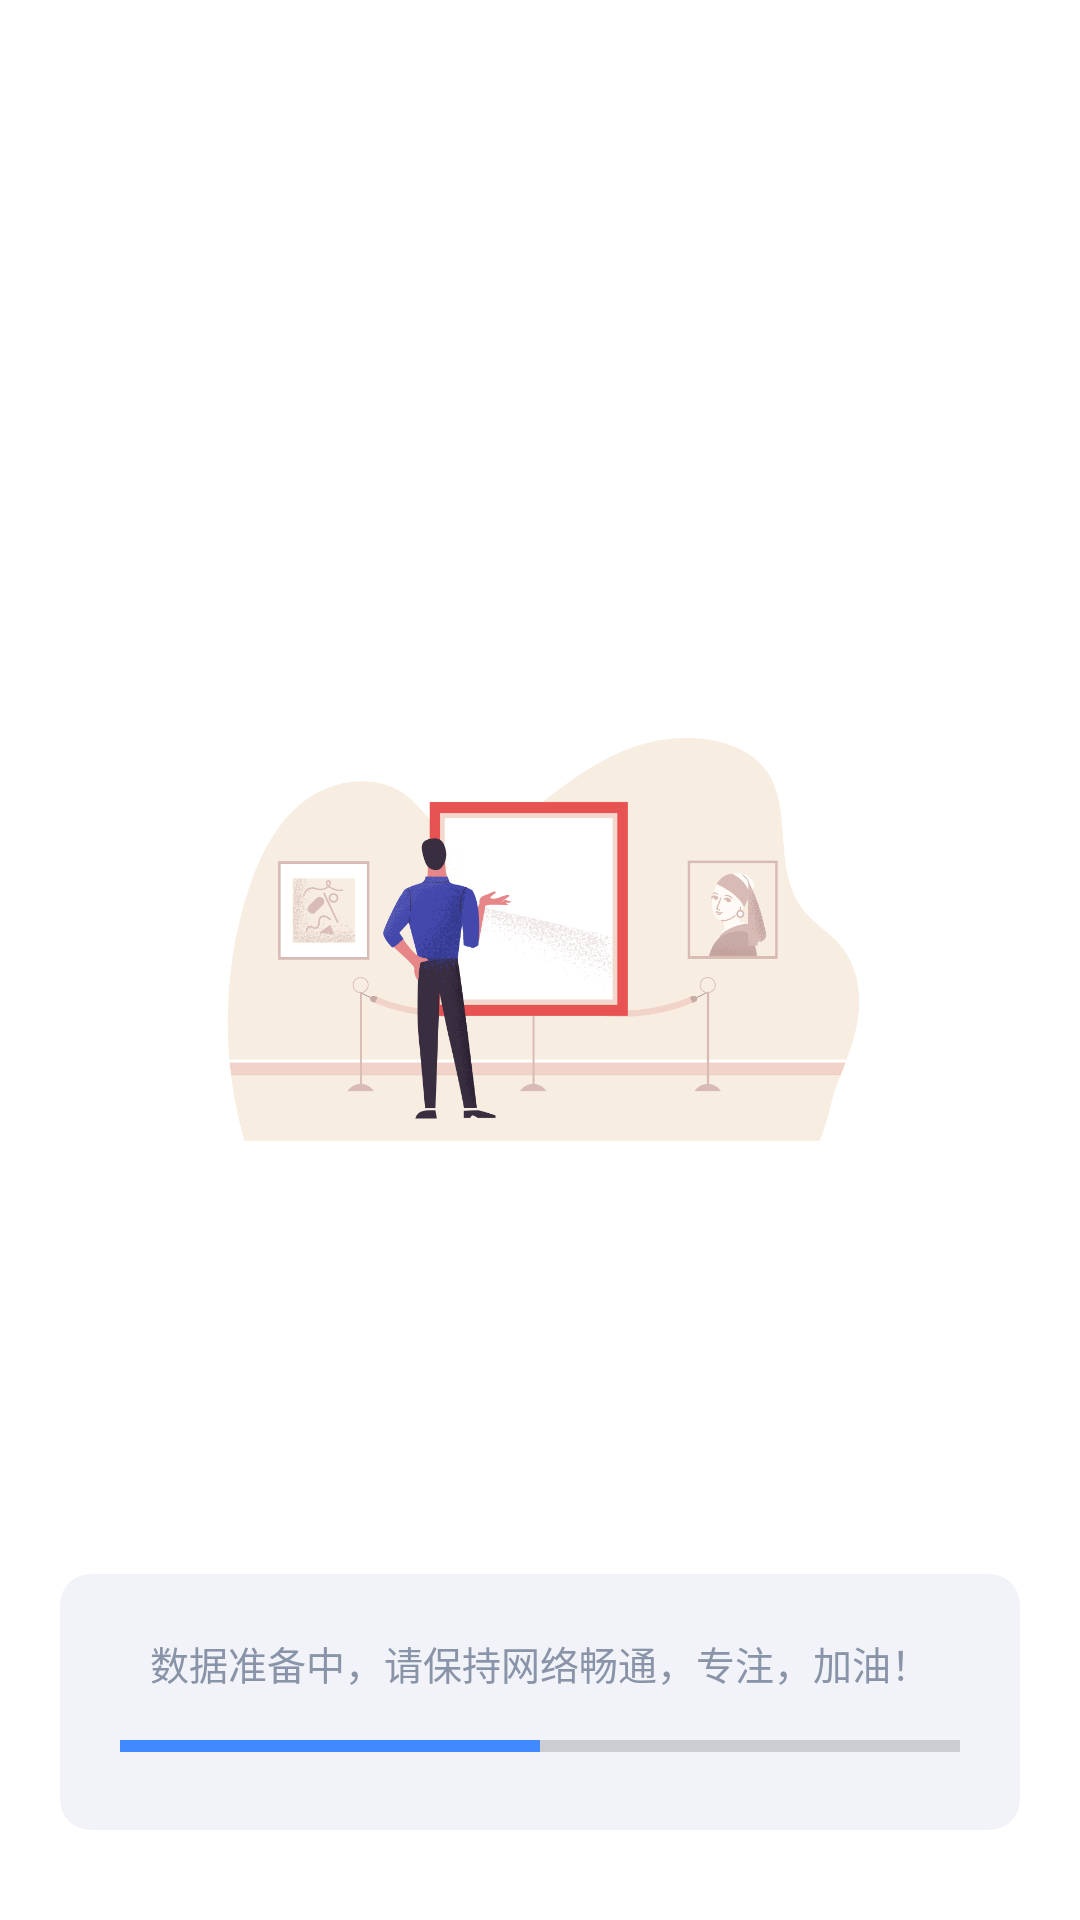

Produce the Android XML layout that renders to this screen, including the resource entries it uses.
<!-- AndroidManifest.xml: application theme AppTheme -->
<!-- res/layout/activity_load_word.xml -->
<?xml version="1.0" encoding="utf-8"?>
<RelativeLayout xmlns:android="http://schemas.android.com/apk/res/android"
    xmlns:app="http://schemas.android.com/apk/res-auto"
    xmlns:tools="http://schemas.android.com/tools"
    android:layout_width="match_parent"
    android:layout_height="match_parent"
    android:background="@color/colorBgWhite"
    tools:context=".activity.load.LoadWordActivity">

    <LinearLayout
        android:layout_width="match_parent"
        android:layout_height="match_parent"
        android:layout_centerInParent="true"
        android:gravity="center"
        android:orientation="vertical">

        <ImageView
            android:id="@+id/img_loading"
            android:src="@drawable/pic_load"
            android:layout_width="250dp"
            android:layout_height="170dp" />

    </LinearLayout>

    <androidx.cardview.widget.CardView
        android:layout_width="match_parent"
        android:layout_height="wrap_content"
        android:layout_alignParentBottom="true"
        android:layout_marginStart="20dp"
        android:layout_marginEnd="20dp"
        android:layout_marginBottom="30dp"
        app:cardBackgroundColor="@color/colorLightWhite"
        app:cardCornerRadius="10dp"
        app:cardElevation="0dp">

        <LinearLayout
            android:layout_width="match_parent"
            android:layout_height="wrap_content"
            android:orientation="vertical"
            android:padding="20dp">

            <TextView
                android:layout_width="match_parent"
                android:layout_height="wrap_content"
                android:layout_marginBottom="10dp"
                android:gravity="center"
                android:textSize="13sp"
                android:text="数据准备中，请保持网络畅通，专注，加油！"
                android:textColor="@color/colorLightGrey"/>

            <ProgressBar
                android:id="@+id/progress_wait"
                android:max="100"
                android:progress="50"
                style="@style/Widget.AppCompat.ProgressBar.Horizontal"
                android:layout_width="match_parent"
                android:layout_height="wrap_content" />

        </LinearLayout>

    </androidx.cardview.widget.CardView>


</RelativeLayout>
<!-- resources referenced by this layout -->
<resources>
  <color name="colorBgWhite">#FFFFFF</color>
  <color name="colorLightGrey">#8994A9</color>
  <color name="colorLightWhite">#F2F3F8</color>
  <!-- drawable pic_load: png bitmap (drawable, 49592 bytes) -->
  <style name="AppTheme" parent="Theme.AppCompat.DayNight.NoActionBar">
          
          <item name="colorPrimary">@color/colorPrimary</item>
          <item name="colorPrimaryDark">@color/colorLightWhite</item>
          <item name="colorAccent">@color/colorAccent</item>
          <item name="android:windowContentTransitions">true</item>
      </style>
  <color name="colorPrimary">#3675FF</color>
  <color name="colorAccent">#4089ff</color>
</resources>
